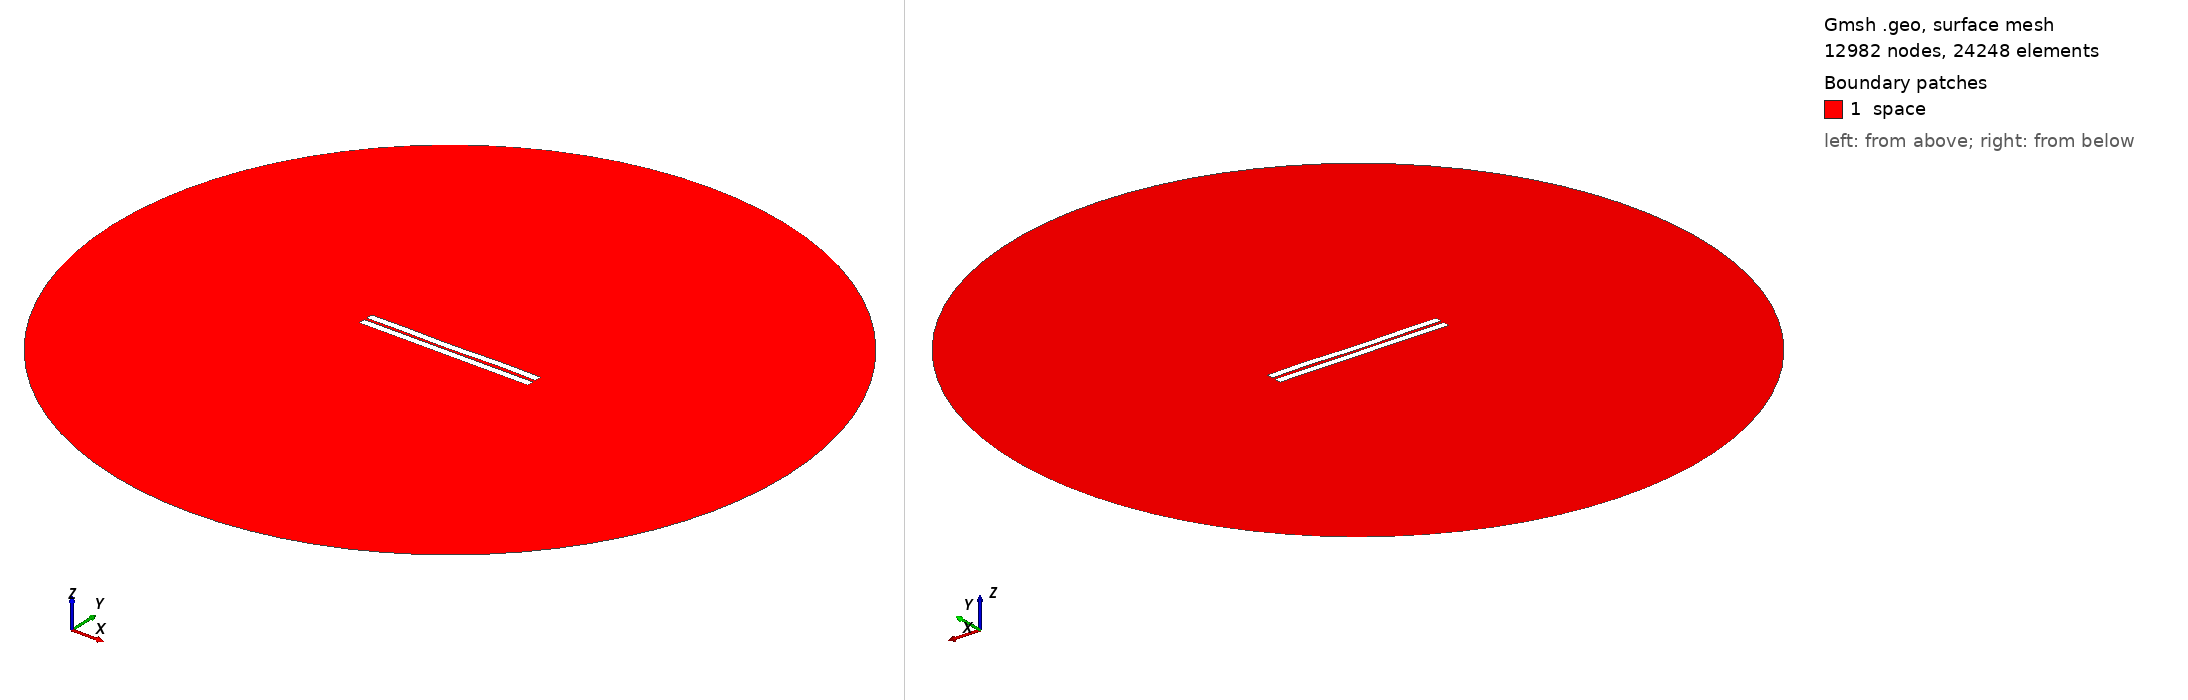

Gmsh geometry script, surface-meshed: 12982 nodes, 24248 surface elements. Boundary patches (legend numbers): 1 space. Left view from above one corner, right view from below the opposite corner. Legend entries are the model's physical surfaces. The drawing asked Gmsh for element sizes between 1% and 20% of the model's largest extent; the script's own settings can give other sizes.

=== 535.geo (drawn) ===
//---------------------------------------
// Geometry kernel
//---------------------------------------

SetFactory("OpenCASCADE");



//---------------------------------------
// Parameters of the geometry
//---------------------------------------

// Overetch of the upper plate
overetch = 0.0;

// Distance between the plates
distance = 1.5;

// Discretization over the x axis (for the deformation)
nx = 50; 

// Length of the plate
L = 100 - overetch; 

// Number of modes
n = 4; 

// 1st mode coefficient
coeff(1) = 0.15;
beta(1) = 0.596864 * 3.1415926535 / L;

// 2nd mode coefficient
coeff(2) = -0.075;
beta(2) = 1.49418 * 3.1415926535 / L;

// 3rd mode coefficient
coeff(3) = -0.075;
beta(3) = 2.50025 * 3.1415926535 / L;

// 4th mode coefficient
coeff(4) = 0.15;
beta(4) = 3.49999 * 3.1415926535 / L;



//---------------------------------------
// Upper plate (deformed rectangle)
//---------------------------------------

// Coordiantes of the upper plate
xmin = -50;
xmax = 50 - overetch;

// Height of the upper plate
yheight = 4 - 2 * overetch;

// Indexes of the points
UpperID[] = {};
LowerID[] = {};
LeftID[] = {};
RightID[] = {};

// Point index
p = 1;

// Horizontal edges
For i In {1:nx}
    x = xmin + (i-1)*(xmax - xmin)/(nx-1);

    y_bottom = distance / 2 + overetch;
    For j In {1:n}
        C = (Cosh(beta(j)*L) + Cos(beta(j)*L)) / (Sinh(beta(j)*L) + Sin(beta(j)*L));
        y_bottom  = y_bottom + coeff(j) * (Cosh(beta(j)*(x+50)) - Cos(beta(j)*(x+50)) - C * (Sinh(beta(j)*(x+50)) - Sin(beta(j)*(x+50))));
    EndFor

    y_top = y_bottom + yheight;

    Point(p) = {x, y_top, 0, 1.0};
    UpperID[i] = p;
    p = p + 1;

    Point(p) = {x, y_bottom, 0, 1.0};
    LowerID[i] = p;
    p = p + 1;
EndFor

// Create point lists
UpperPts[] = {}; LowerPts[] = {};
For i In {1:nx}
  UpperPts[] += {UpperID[i]};
  LowerPts[] += {LowerID[i]};
EndFor

// Build splines
Spline(1) = {UpperPts[]};
Spline(2) = {LowerPts[]};
Line(3) = {LowerPts[nx-1], UpperPts[nx-1]};
Line(4) = {LowerPts[0], UpperPts[0]};

// Build the plane surface
Curve Loop(1) = {2, 3, -1, -4};
Plane Surface(1) = {1};



//---------------------------------------
// Lower plate (rectangle)
//---------------------------------------

// Vertices
Point(1001) = {-50, -1, 0, 1.0};
Point(1002) = { 50, -1, 0, 1.0};
Point(1003) = { 50,  -5, 0, 1.0};
Point(1004) = {-50,  -5, 0, 1.0};

// Edges
Line(5) = {1001, 1002};
Line(6) = {1002, 1003};
Line(7) = {1003, 1004};
Line(8) = {1004, 1001};

// Plane surface
Line Loop(2) = {5, 6, 7, 8};
Plane Surface(2) = {2}; 



//---------------------------------------
// Outer (fictious) boundary
//---------------------------------------

// Points
Point(1005) = {0, 0, 0};       // Center
Point(1006) = {200, 0, 0};     // Start point
Point(1007) = {0, 200, 0};     // 90 degrees
Point(1008) = {-200, 0, 0};    // 180 degrees
Point(1009) = {0, -200, 0};    // 270 degrees

// Circle arcs (each needs start, center, end)
Circle(9) = {1006, 1005, 1007};
Circle(10) = {1007, 1005, 1008};
Circle(11) = {1008, 1005, 1009};
Circle(12) = {1009, 1005, 1006};

// Plane surface for the entire domain
Curve Loop(3) = {9, 10, 11, 12};
Surface(3) = {3};

// Subtract the plates from the whole domain to obtain the actual domain where we want to solve the equations
BooleanDifference{ Surface{3}; Delete; }{ Surface{1}; Surface{2}; Delete; }




//---------------------------------------
// Transfinite Lines/Curves
//---------------------------------------

// Set the number of points on the boundaries
r = 7;

// Plates
Transfinite Curve {1, 2} = 50*r Using Progression 1;
Transfinite Curve {3, 4} = 2*r Using Progression 1;
Transfinite Line {5, 7} = 50*r Using Progression 1;
Transfinite Line {6, 8} = 2*r Using Progression 1;

// Outer boundary
Transfinite Line {9, 10, 11, 12} = 20 Using Progression 1;



//---------------------------------------
// Physical groups
//---------------------------------------                

// Physical curves (boundaries)
Physical Line("force_segment", 10) = {2};
Physical Line("upper_plate", 11) = {1, 3, 4};
Physical Line("lower_plate", 12) = {5, 6, 7, 8};
Physical Line("boundary", 20) = {9, 10, 11, 12};

// Physical Surfaces
Physical Surface("space", 30) = {3};



//---------------------------------------
// 6. Generate the Mesh
//---------------------------------------

// 2D mesh generation
Mesh 2;
